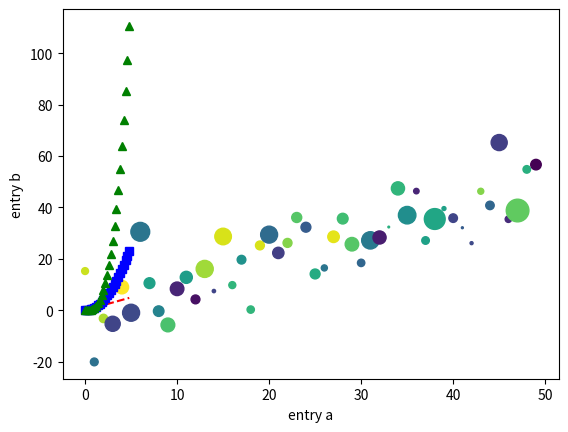
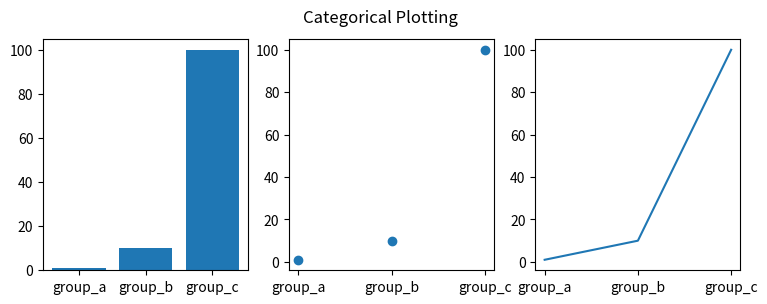
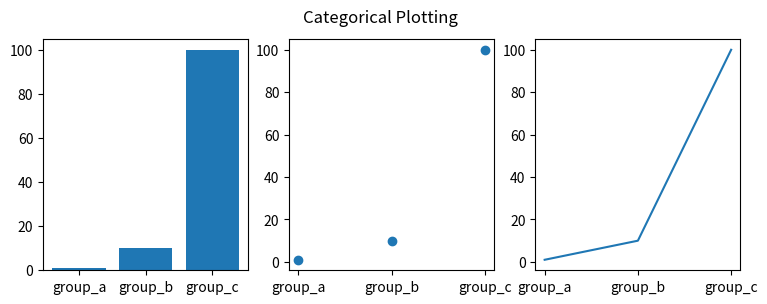

The matplotlib source for these figures, in order:
import numpy as np
import matplotlib.pyplot as plt 

# evenly sampled time at 200ms intervals
t = np.arange(0., 5., 0.2)

# red dashes, blue squares and green triangles
plt.plot(t, t, 'r--', t, t**2, 'bs', t, t**3, 'g^')
plt.show()
data = {'a': np.arange(50),
        'c': np.random.randint(0, 50, 50),
        'd': np.random.randn(50)}
data['b'] = data['a'] + 10 * np.random.randn(50)
data['d'] = np.abs(data['d']) * 100

plt.scatter('a', 'b', c='c', s='d', data=data)
plt.xlabel('entry a')
plt.ylabel('entry b')
plt.show()
names = ['group_a', 'group_b', 'group_c']
values = [1, 10, 100]

plt.figure(figsize=(9, 3))

plt.subplot(131)
plt.bar(names, values)
plt.subplot(132)
plt.scatter(names, values)
plt.subplot(133)
plt.plot(names, values)
plt.suptitle('Categorical Plotting')
plt.show()
names = ['group_a', 'group_b', 'group_c']
values = [1, 10, 100]

plt.figure(figsize=(9, 3))

plt.subplot(131)
plt.bar(names, values)
plt.subplot(132)
plt.scatter(names, values)
plt.subplot(133)
plt.plot(names, values)
plt.suptitle('Categorical Plotting')
plt.show()

'''
import matplotlib.pyplot as plt 
a = [1, 2, 3, 4, 5] 
b = [0, 0.6, 0.2, 15, 10, 8, 16, 21] 
c = [4, 2, 6, 8, 3, 20, 13, 15] 

# use fig whenever u want the 
# output in a new window also 
# specify the window size you 
# want ans to be displayed 
fig = plt.figure(figsize =(10, 10)) 

# creating multiple plots in a 
# single plot 
sub1 = plt.subplot(2, 2, 1) 
sub2 = plt.subplot(2, 2, 2) 
sub3 = plt.subplot(2, 2, 3) 
sub4 = plt.subplot(2, 2, 4) 

sub1.plot(a, 'sb') 

# sets how the display subplot 
# x axis values advances by 1 
# within the specified range 
sub1.set_xticks(list(range(0, 10, 1))) 
sub1.set_title('1st Rep') 

sub2.plot(b, 'or') 

# sets how the display subplot x axis 
# values advances by 2 within the 
# specified range 
sub2.set_xticks(list(range(0, 10, 2))) 
sub2.set_title('2nd Rep') 

# can directly pass a list in the plot 
# function instead adding the reference 
sub3.plot(list(range(0, 22, 3)), 'vg') 
sub3.set_xticks(list(range(0, 10, 1))) 
sub3.set_title('3rd Rep') 

sub4.plot(c, 'Dm') 

# similarly we can set the ticks for 
# the y-axis range(start(inclusive), 
# end(exclusive), step) 
sub4.set_yticks(list(range(0, 24, 2))) 
sub4.set_title('4th Rep') 

# without writing plt.show() no plot 
# will be visible 
plt.show() 


import matplotlib.pyplot as plt 

a = [1, 2, 3, 4, 5] 
b = [0, 0.6, 0.2, 15, 10, 8, 16, 21] 
plt.plot(a) 

# o is for circles and r is 
# for red 
plt.plot(b, "or") 

plt.plot(list(range(0, 22, 3))) 

# naming the x-axis 
plt.xlabel('Day ->') 

# naming the y-axis 
plt.ylabel('Temp ->') 

c = [4, 2, 6, 8, 3, 20, 13, 15] 
plt.plot(c, label = '4th Rep') 

# get current axes command 
ax = plt.gca() 

# get command over the individual 
# boundary line of the graph body 
ax.spines['right'].set_visible(False) 
ax.spines['top'].set_visible(False) 

# set the range or the bounds of 
# the left boundary line to fixed range 
ax.spines['left'].set_bounds(-3, 40) 

# set the interval by which 
# the x-axis set the marks 
plt.xticks(list(range(-3, 10))) 

# set the intervals by which y-axis 
# set the marks 
plt.yticks(list(range(-3, 20, 3))) 

# legend denotes that what color 
# signifies what 
ax.legend(['1st Rep', '2nd Rep', '3rd Rep', '4th Rep']) 

# annotate command helps to write 
# ON THE GRAPH any text xy denotes 
# the position on the graph 
plt.annotate('Temperature V / s Days', xy = (1.01, -2.15)) 

# gives a title to the Graph 
plt.title('All Features Discussed') 

plt.show() 

import matplotlib.pyplot as plt
x = [1,2,3]  
# corresponding y axis values  
y = [2,4,1]  
    
# plotting the points   
plt.plot(x, y)  
    
# naming the x axis  
plt.xlabel('x - axis')  
# naming the y axis  
plt.ylabel('y - axis')  
    
# giving a title to my graph  
plt.title('My first graph!')  
    
# function to show the plot  
plt.show()  


# initializing the data
x = [10, 20, 30, 40]
y = [20, 30, 40, 50]

# plotting the data
plt.plot(x, y)

# Adding the title
plt.title("Simple Plot")

# Adding the labels
plt.ylabel("y-axis")
plt.xlabel("x-axis")
plt.show()
'''
